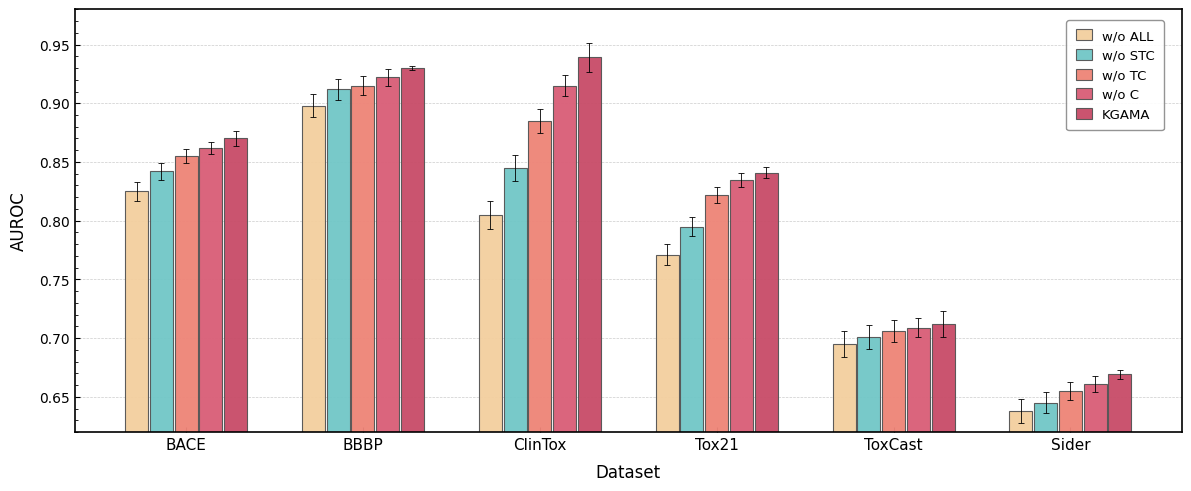

Python code for this plot:
import numpy as np
import matplotlib.pyplot as plt


tasks_cls = ["BACE", "BBBP", "ClinTox", "Tox21", "ToxCast", "Sider"]

methods = [
    "w/o ALL",
    "w/o STC",
    "w/o TC",
    "w/o C",
    "KGAMA"
]

# 参考图的较深配色：浅橙、青绿、珊瑚、玫红、深玫红
colors = ['#f3cf9f', '#72c7c7', '#ee8578', '#d95f78', '#c84d69']


results = np.array([
    [0.825, 0.898, 0.805, 0.771, 0.695, 0.638],  # w/o ALL
    [0.842, 0.912, 0.845, 0.795, 0.701, 0.645],  # w/o STC
    [0.855, 0.915, 0.885, 0.822, 0.706, 0.655],  # w/o TC
    [0.862, 0.922, 0.915, 0.835, 0.709, 0.661],  # w/o C
    [0.870, 0.930, 0.939, 0.841, 0.712, 0.669],  # KGAMA
])

std = np.array([
    [0.008, 0.010, 0.012, 0.009, 0.011, 0.010],
    [0.007, 0.009, 0.011, 0.008, 0.010, 0.009],
    [0.006, 0.008, 0.010, 0.007, 0.009, 0.008],
    [0.005, 0.007, 0.009, 0.006, 0.008, 0.007],
    [0.006, 0.002, 0.012, 0.005, 0.011, 0.004],
])

# =========================
# 3) 全局样式
# =========================
plt.rcParams['font.family'] = 'Times New Roman'
plt.rcParams['font.size'] = 10
plt.rcParams['axes.linewidth'] = 1.2
plt.rcParams['xtick.direction'] = 'in'
plt.rcParams['ytick.direction'] = 'in'

# =========================
# 4) 绘图
# =========================
num_methods = len(methods)
num_tasks = len(tasks_cls)

x = np.arange(num_tasks)
bar_width = 0.13
gap = 0.01

fig, ax = plt.subplots(figsize=(12, 5), dpi=150)

for i, (method, color) in enumerate(zip(methods, colors)):
    offset = (i - (num_methods - 1) / 2) * (bar_width + gap)
    ax.bar(
        x + offset,
        results[i],
        width=bar_width,
        label=method,
        color=color,
        yerr=std[i],
        capsize=2,
        error_kw={'elinewidth': 0.6, 'capthick': 0.6},
        edgecolor='#555555',
        linewidth=0.8,
        alpha=0.96,
    )

# =========================
# 5) 坐标轴设置
# =========================
ax.set_xticks(x)
ax.set_xticklabels(tasks_cls, fontsize=11)
ax.set_xlabel("Dataset", fontsize=12, labelpad=8)
ax.set_ylabel("AUROC", fontsize=12, labelpad=8)
ax.set_ylim(0.62, 0.98)
ax.yaxis.set_minor_locator(plt.MultipleLocator(0.01))
ax.tick_params(axis='y', which='minor', direction='in', length=2)

# 网格线（仅横向，淡色）
ax.yaxis.grid(True, linestyle='--', linewidth=0.5, color='#cccccc', zorder=0)
ax.set_axisbelow(True)

# 子图编号
# ax.text(-0.06, 1.02, '(a)', transform=ax.transAxes,
#         fontsize=13, fontweight='bold', va='bottom')

# =========================
# 6) 图例
# =========================
ax.legend(
    loc='upper right',
    bbox_to_anchor=(0.99, 0.99),
    frameon=True,
    fontsize=9.5,
    edgecolor='#888888',
    facecolor='white',
    framealpha=0.9,
    borderpad=0.7,
    handlelength=1.2,
    handleheight=0.9,
)

plt.tight_layout()

# =========================
# 7) 保存
# =========================
plt.savefig("ablation_bar.png", dpi=300, bbox_inches="tight")
print("已保存：ablation_bar_new1.png")
plt.show()
